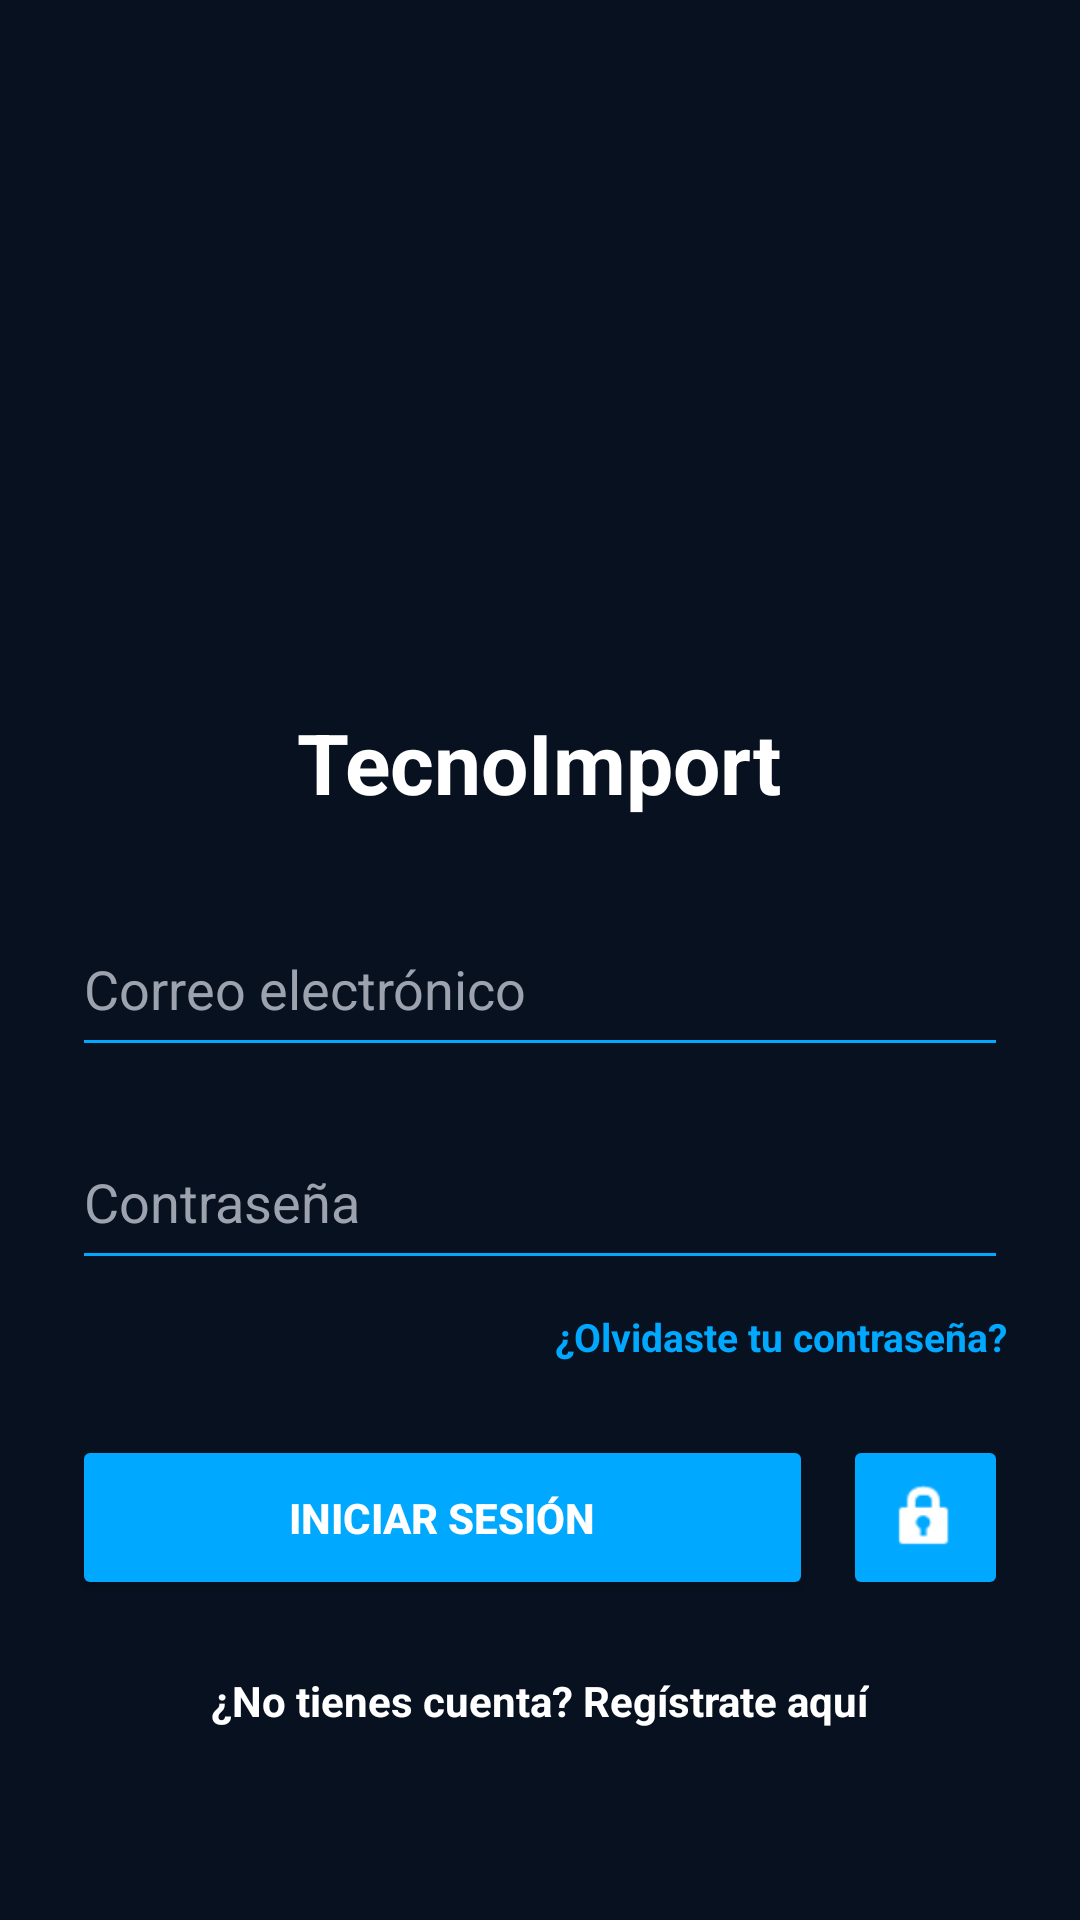

Reconstruct the res/layout file that produces this screen, plus the resources it refers to.
<!-- AndroidManifest.xml: application theme Theme.TecnoImport -->
<!-- res/layout/activity_login.xml -->
<?xml version="1.0" encoding="utf-8"?>
<ScrollView xmlns:android="http://schemas.android.com/apk/res/android"
    xmlns:app="http://schemas.android.com/apk/res-auto"
    android:layout_width="match_parent"
    android:layout_height="match_parent"
    android:background="@color/background_dark"
    android:fillViewport="true">

    <LinearLayout
        android:layout_width="match_parent"
        android:layout_height="wrap_content"
        android:gravity="center"
        android:orientation="vertical"
        android:padding="24dp">

        <ImageView
            android:layout_width="160dp"
            android:layout_height="160dp"
            android:contentDescription="Logo TecnoImport"
            android:src="@drawable/logo_tecnoimport" />

        <TextView
            android:layout_width="wrap_content"
            android:layout_height="wrap_content"
            android:layout_marginTop="12dp"
            android:text="TecnoImport"
            android:textColor="@color/white"
            android:textSize="28sp"
            android:textStyle="bold" />

        <EditText
            android:id="@+id/etCorreoLogin"
            android:layout_width="match_parent"
            android:layout_height="55dp"
            android:layout_marginTop="28dp"
            android:backgroundTint="@color/primary_blue"
            android:hint="Correo electrónico"
            android:inputType="textEmailAddress"
            android:textColor="@color/white"
            android:textColorHint="@color/text_gray" />

        <EditText
            android:id="@+id/etPasswordLogin"
            android:layout_width="match_parent"
            android:layout_height="55dp"
            android:layout_marginTop="16dp"
            android:backgroundTint="@color/primary_blue"
            android:hint="Contraseña"
            android:inputType="textPassword"
            android:textColor="@color/white"
            android:textColorHint="@color/text_gray" />

        <TextView
            android:id="@+id/tvOlvidePassword"
            android:layout_width="wrap_content"
            android:layout_height="wrap_content"
            android:layout_gravity="end"
            android:layout_marginTop="10dp"
            android:text="¿Olvidaste tu contraseña?"
            android:textColor="@color/primary_blue"
            android:textSize="13sp"
            android:textStyle="bold" />

        <LinearLayout
            android:layout_width="match_parent"
            android:layout_height="wrap_content"
            android:layout_marginTop="24dp"
            android:gravity="center_vertical"
            android:orientation="horizontal">

            <Button
                android:id="@+id/btnIniciarSesion"
                android:layout_width="0dp"
                android:layout_height="55dp"
                android:layout_weight="1"
                android:backgroundTint="@color/primary_blue"
                android:text="Iniciar Sesión"
                android:textColor="@color/white"
                android:textStyle="bold" />

            <ImageButton
                android:id="@+id/btnHuella"
                android:layout_width="55dp"
                android:layout_height="55dp"
                android:layout_marginStart="10dp"
                android:backgroundTint="@color/primary_blue"
                android:contentDescription="Ingresar con huella dactilar"
                android:src="@android:drawable/ic_lock_idle_lock"
                app:tint="@color/white" />
        </LinearLayout>

        <TextView
            android:id="@+id/tvIrARegistro"
            android:layout_width="wrap_content"
            android:layout_height="wrap_content"
            android:layout_marginTop="24dp"
            android:text="¿No tienes cuenta? Regístrate aquí"
            android:textColor="@color/white"
            android:textSize="14sp"
            android:textStyle="bold" />

    </LinearLayout>
</ScrollView>
<!-- resources referenced by this layout -->
<resources>
  <color name="background_dark">#081120</color>
  <color name="primary_blue">#00A8FF</color>
  <color name="text_gray">#9CA3AF</color>
  <color name="white">#FFFFFF</color>
  <style name="Theme.TecnoImport" parent="Base.Theme.TecnoImport" />
  <style name="Base.Theme.TecnoImport" parent="Theme.Material3.DayNight.NoActionBar">
          
          
      </style>
</resources>
